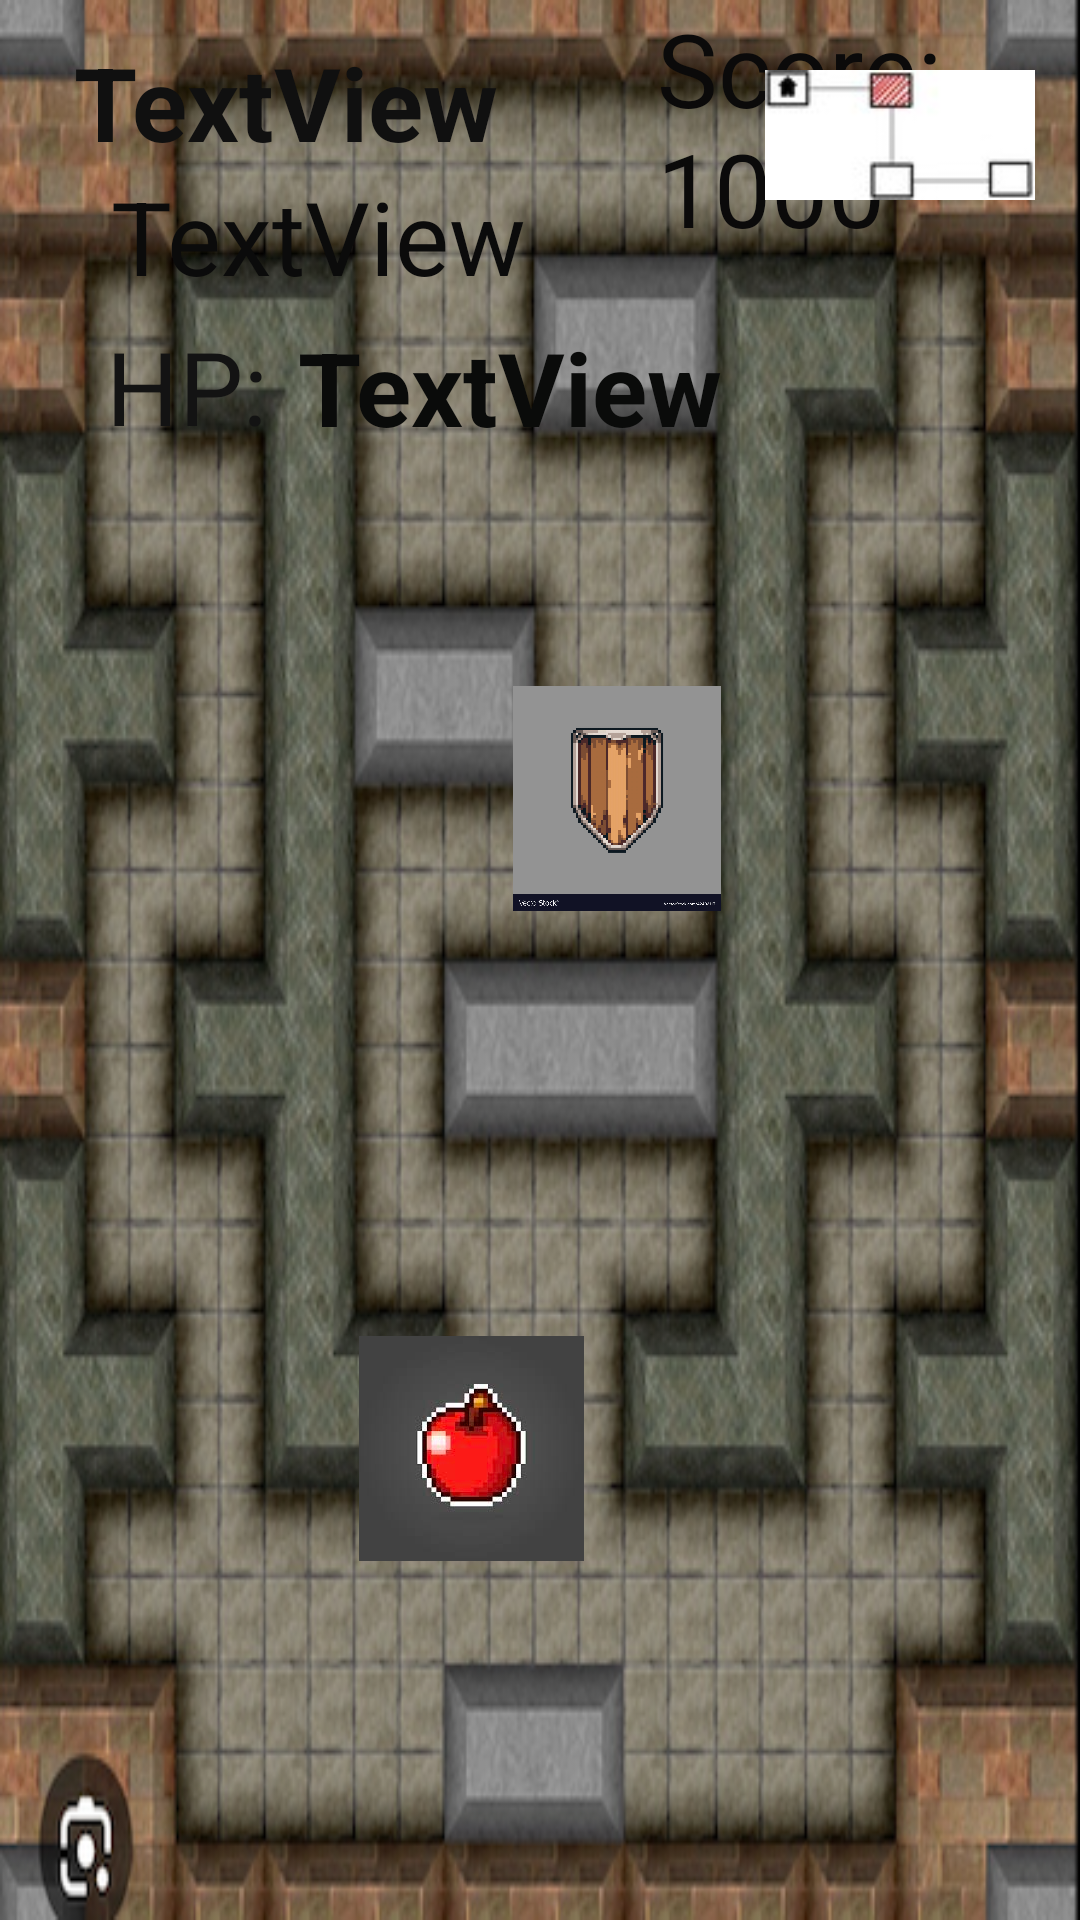

Reconstruct the res/layout file that produces this screen, plus the resources it refers to.
<!-- AndroidManifest.xml: application theme Theme.GamePart2 -->
<!-- res/layout/activity_game_screen1.xml -->
<?xml version="1.0" encoding="utf-8"?>
<androidx.constraintlayout.widget.ConstraintLayout
    xmlns:android="http://schemas.android.com/apk/res/android"
    xmlns:app="http://schemas.android.com/apk/res-auto"
    xmlns:tools="http://schemas.android.com/tools"
    android:layout_width="match_parent"
    android:layout_height="match_parent"
    android:background="@drawable/img1">

    <TextView
            android:id="@+id/health"
            android:layout_width="wrap_content"
            android:layout_height="wrap_content"
            android:text="TextView"
            android:textColor="#0A0B0A"
            android:textSize="34sp"
            android:textStyle="bold"
            app:layout_constraintBottom_toBottomOf="parent"
            app:layout_constraintEnd_toEndOf="parent"
            app:layout_constraintHorizontal_bias="0.455"
            app:layout_constraintStart_toStartOf="parent"
            app:layout_constraintTop_toTopOf="parent"
            app:layout_constraintVertical_bias="0.179" />


    <ImageView
        android:id="@+id/enemy3View"
        android:layout_width="100dp"
        android:layout_height="100dp"
        android:layout_marginBottom="268dp"
        android:visibility="visible"
        app:layout_constraintBottom_toBottomOf="parent"
        app:layout_constraintEnd_toEndOf="parent"
        app:layout_constraintHorizontal_bias="0.778"
        app:layout_constraintStart_toStartOf="parent" />

    <ImageView
        android:id="@+id/enemy2View"
        android:layout_width="100dp"
        android:layout_height="100dp"
        android:visibility="visible"
        app:layout_constraintBottom_toBottomOf="parent"
        app:layout_constraintEnd_toEndOf="parent"
        app:layout_constraintHorizontal_bias="0.163"
        app:layout_constraintStart_toStartOf="parent"
        app:layout_constraintTop_toTopOf="parent"
        app:layout_constraintVertical_bias="0.949" />

    <ImageView
        android:id="@+id/enemy1View"
        android:layout_width="100dp"
        android:layout_height="100dp"
        android:layout_marginBottom="36dp"
        android:visibility="visible"
        app:layout_constraintBottom_toBottomOf="parent"
        app:layout_constraintEnd_toEndOf="parent"
        app:layout_constraintHorizontal_bias="0.096"
        app:layout_constraintStart_toStartOf="parent"
        app:layout_constraintTop_toTopOf="parent"
        app:layout_constraintVertical_bias="0.968" />

    <TextView
        android:id="@+id/difficulty"
        android:layout_width="wrap_content"
        android:layout_height="wrap_content"
        android:layout_marginStart="37dp"
        android:layout_marginEnd="142dp"
        android:text="TextView"
        android:textColor="#0B0B0B"
        android:textSize="34sp"
        app:layout_constraintBottom_toBottomOf="parent"
        app:layout_constraintEnd_toEndOf="parent"
        app:layout_constraintHorizontal_bias="0.0"
        app:layout_constraintStart_toStartOf="parent"
        app:layout_constraintTop_toTopOf="parent"
        app:layout_constraintVertical_bias="0.094" />

    <TextView
            android:id="@+id/name"
            android:layout_width="wrap_content"
            android:layout_height="wrap_content"
            android:text="TextView"
            android:textColor="#101010"
            android:textColorHighlight="#4CAF50"
            android:textSize="34sp"
            android:textStyle="bold"
            app:layout_constraintBottom_toBottomOf="parent"
            app:layout_constraintEnd_toEndOf="parent"
            app:layout_constraintHorizontal_bias="0.113"
            app:layout_constraintStart_toStartOf="parent"
            app:layout_constraintTop_toTopOf="parent"
            app:layout_constraintVertical_bias="0.019" />

    <ImageView
        android:id="@+id/character"
        android:layout_width="125dp"
        android:layout_height="97dp"
        android:scaleType="fitCenter"
        app:layout_constraintBottom_toBottomOf="parent"
        app:layout_constraintEnd_toEndOf="parent"
        app:layout_constraintHorizontal_bias="0.0"
        app:layout_constraintStart_toStartOf="parent"
        app:layout_constraintTop_toTopOf="parent"
        app:layout_constraintVertical_bias="0.514"
        tools:srcCompat="@tools:sample/avatars" />

    <TextView
            android:id="@+id/textView6"
            android:layout_width="wrap_content"
            android:layout_height="wrap_content"
            android:text="HP:"
            android:textColor="#131313"
            android:textSize="34sp"
            app:layout_constraintBottom_toBottomOf="parent"
            app:layout_constraintEnd_toEndOf="parent"
            app:layout_constraintHorizontal_bias="0.116"
            app:layout_constraintStart_toStartOf="parent"
            app:layout_constraintTop_toTopOf="parent"
            app:layout_constraintVertical_bias="0.178" />

    <TextView
        android:id="@+id/tv_score"
        android:layout_width="111dp"
        android:layout_height="116dp"
        android:text="Score: 1000"
        android:textColor="#0B0A0A"
        android:textSize="34sp"
        app:layout_constraintBottom_toBottomOf="parent"
        app:layout_constraintEnd_toEndOf="parent"
        app:layout_constraintHorizontal_bias="0.88"
        app:layout_constraintStart_toStartOf="parent"
        app:layout_constraintTop_toTopOf="parent"
        app:layout_constraintVertical_bias="0.0" />

    <ImageView
            android:layout_width="90dp"
            android:layout_height="90dp"
            android:layout_marginRight="15dp"
            android:scaleType="fitCenter"
            android:src="@drawable/room1"
            android:visibility="visible"
            app:layout_constraintEnd_toEndOf="parent"
            app:layout_constraintTop_toTopOf="parent" />


    <ImageView
        android:id="@+id/powerUp2"
        android:layout_width="80dp"
        android:layout_height="75dp"
        app:layout_constraintBottom_toBottomOf="parent"
        app:layout_constraintEnd_toEndOf="parent"
        app:layout_constraintHorizontal_bias="0.102"
        app:layout_constraintStart_toStartOf="parent"
        app:layout_constraintTop_toTopOf="parent"
        app:layout_constraintVertical_bias="0.246"
        app:srcCompat="@drawable/pu1" />

    <ImageView
        android:id="@+id/powerUp1"
        android:layout_width="80dp"
        android:layout_height="75dp"
        app:layout_constraintBottom_toBottomOf="parent"
        app:layout_constraintEnd_toEndOf="parent"
        app:layout_constraintHorizontal_bias="0.418"
        app:layout_constraintStart_toStartOf="parent"
        app:layout_constraintTop_toTopOf="parent"
        app:layout_constraintVertical_bias="0.788"
        app:srcCompat="@drawable/pu2" />

    <ImageView
        android:id="@+id/powerUp3"
        android:layout_width="80dp"
        android:layout_height="75dp"
        app:layout_constraintBottom_toBottomOf="parent"
        app:layout_constraintEnd_toEndOf="parent"
        app:layout_constraintHorizontal_bias="0.592"
        app:layout_constraintStart_toStartOf="parent"
        app:layout_constraintTop_toTopOf="parent"
        app:layout_constraintVertical_bias="0.405"
        app:srcCompat="@drawable/pu3" />


</androidx.constraintlayout.widget.ConstraintLayout>
<!-- resources referenced by this layout -->
<resources>
  <!-- drawable img1: png bitmap (drawable, 370980 bytes) -->
  <!-- drawable pu2: png bitmap (drawable, 30701 bytes) -->
  <!-- drawable pu3: png bitmap (drawable, 159888 bytes) -->
  <!-- drawable room1: jpg bitmap (drawable, 1480 bytes) -->
  <style name="Theme.GamePart2" parent="Theme.MaterialComponents.DayNight.DarkActionBar">
          
          <item name="colorPrimary">@color/purple_500</item>
          <item name="colorPrimaryVariant">@color/purple_700</item>
          <item name="colorOnPrimary">@color/white</item>
          
          <item name="colorSecondary">@color/teal_200</item>
          <item name="colorSecondaryVariant">@color/teal_700</item>
          <item name="colorOnSecondary">@color/black</item>
          
          <item name="android:statusBarColor">?attr/colorPrimaryVariant</item>
          
      </style>
  <!-- not gathered from this repository: default colours our renderer supplied (Android Studio template values) -->
  <color name="purple_500">#FF6200EE</color>
  <color name="purple_700">#FF3700B3</color>
  <color name="teal_200">#FF03DAC5</color>
  <color name="teal_700">#FF018786</color>
  <color name="black">#FF000000</color>
  <color name="white">#FFFFFFFF</color>
</resources>
